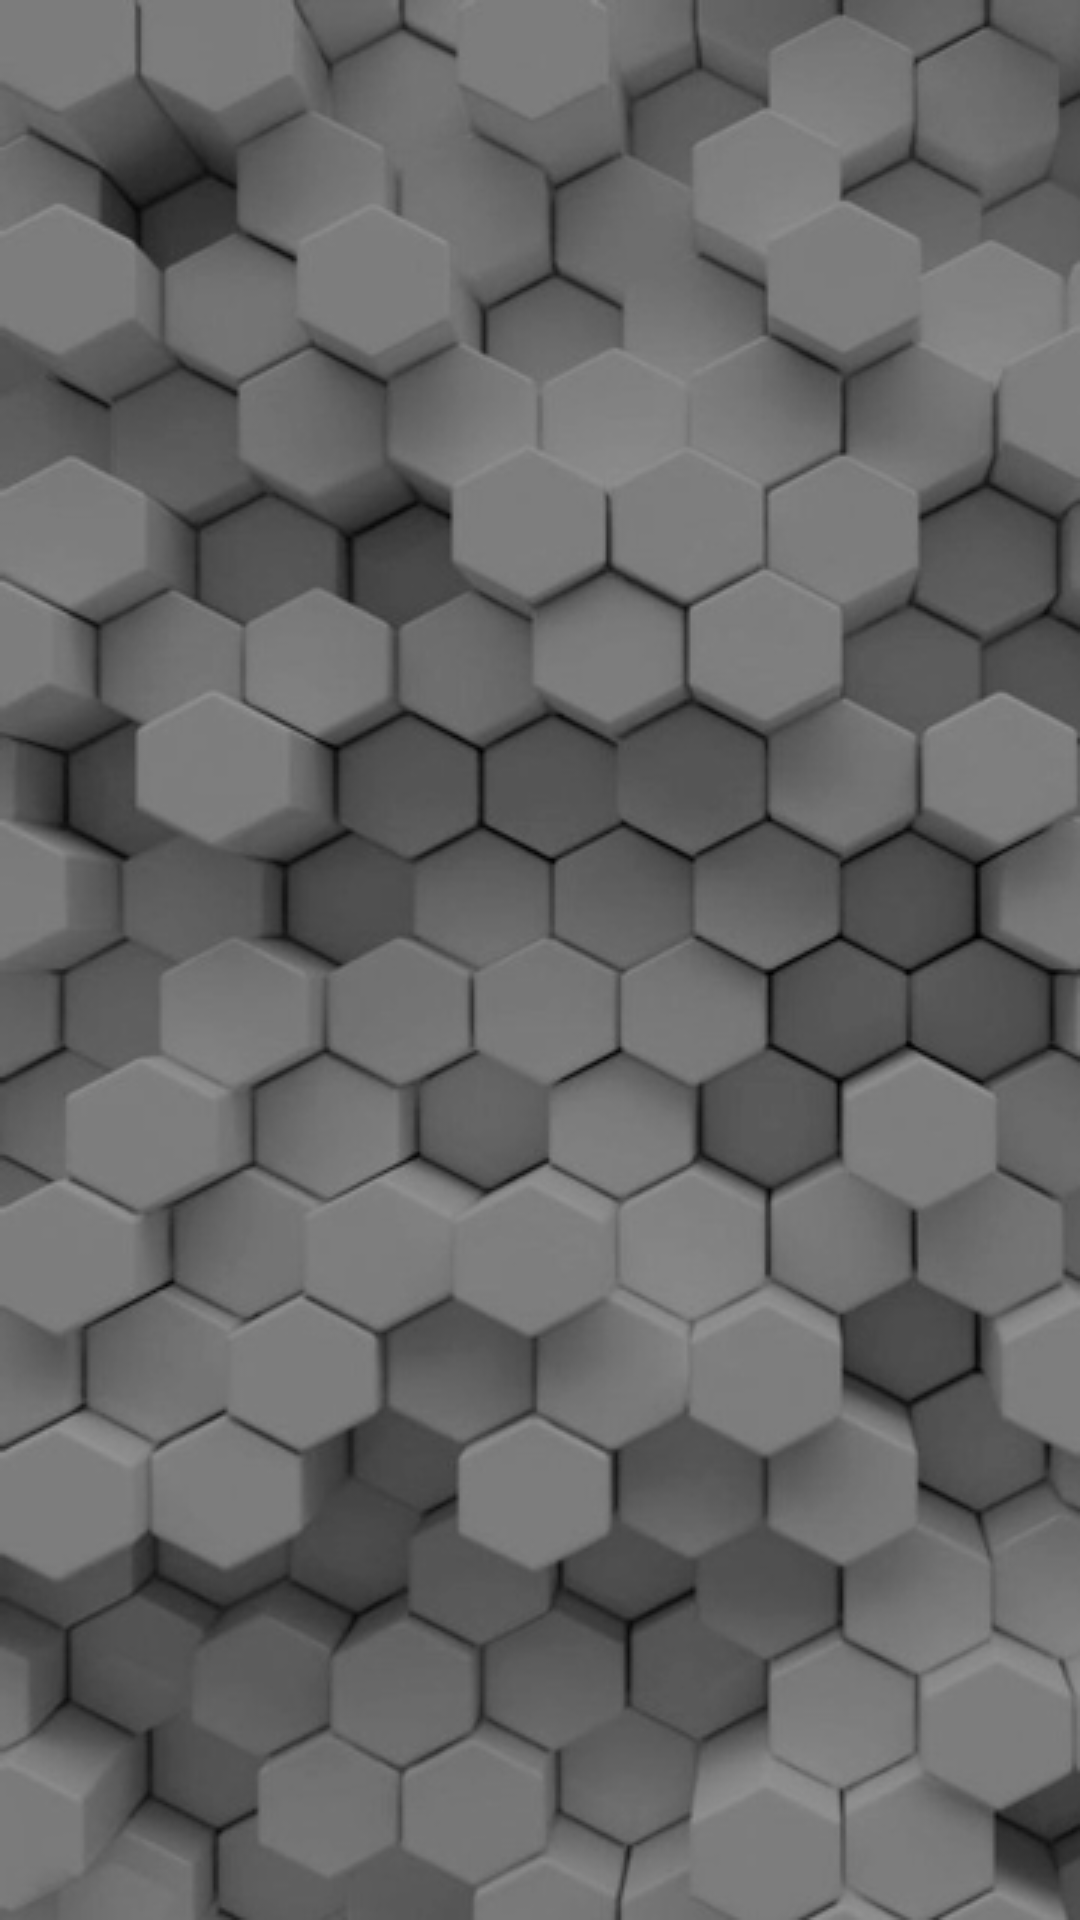

Layout XML and referenced resources for this Android screen:
<!-- AndroidManifest.xml: application theme AppTheme -->
<!-- res/layout/activity_user.xml -->
<?xml version="1.0" encoding="utf-8"?>
<FrameLayout xmlns:android="http://schemas.android.com/apk/res/android"
xmlns:app="http://schemas.android.com/apk/res-auto"
xmlns:tools="http://schemas.android.com/tools"
android:layout_width="match_parent"
android:layout_height="match_parent"
tools:context=".UserActivity">

    <ImageView

        android:layout_width="match_parent"
        android:layout_height="match_parent"
        android:scaleType="centerCrop"
        app:srcCompat="@drawable/cart_back_ground" />


<androidx.recyclerview.widget.RecyclerView
    android:id="@+id/recyclerView"
    android:layout_width="match_parent"
    android:layout_height="match_parent"
    android:padding="5dp"
    android:scrollbars="vertical"/>


</FrameLayout>
<!-- resources referenced by this layout -->
<resources>
  <!-- drawable cart_back_ground: png bitmap (drawable, 160938 bytes) -->
  <style name="AppTheme" parent="Theme.AppCompat.Light.DarkActionBar">
          
          <item name="colorPrimary">@color/colorPrimary</item>
          <item name="colorPrimaryDark">@color/colorPrimaryDark</item>
          <item name="colorAccent">@color/colorAccent</item>
      </style>
  <color name="colorPrimary">#221F1F</color>
  <color name="colorPrimaryDark">#171717</color>
  <color name="colorAccent">#E50914</color>
</resources>
